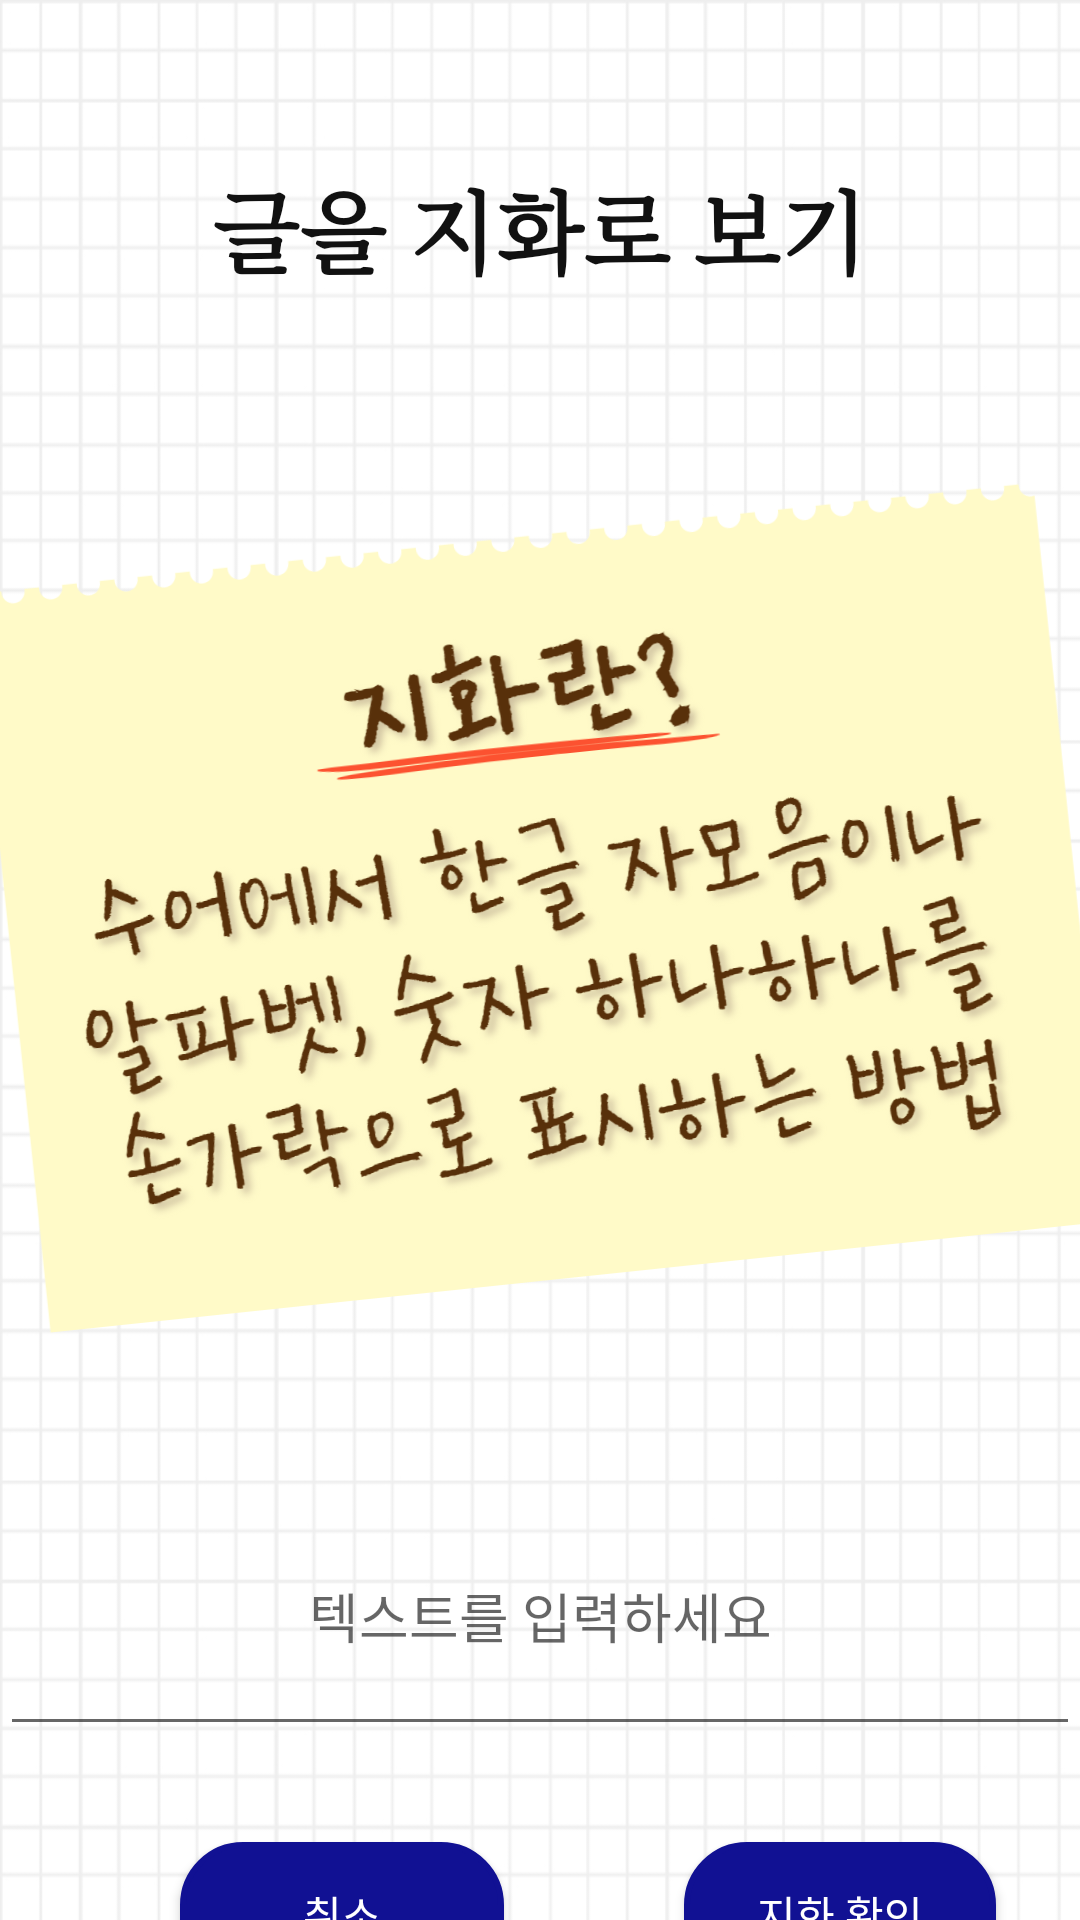

Write the Android layout XML for this screen, with the resource values it uses.
<!-- AndroidManifest.xml: application theme Theme.Graduation1 -->
<!-- res/layout/jihwa_activity_main.xml -->
<?xml version="1.0" encoding="utf-8"?>
<LinearLayout xmlns:android="http://schemas.android.com/apk/res/android"
    xmlns:app="http://schemas.android.com/apk/res-auto"
    xmlns:tools="http://schemas.android.com/tools"
    android:layout_width="match_parent"
    android:layout_height="match_parent"
    android:orientation="vertical"
    tools:context=".JihwaMainActivity"
    android:background="@drawable/background">

    <LinearLayout
        android:layout_width="match_parent"
        android:layout_height="112dp"
        android:gravity="center">

        <TextView
            android:layout_width="wrap_content"
            android:layout_height="wrap_content"
            android:layout_gravity="center"
            android:layout_marginTop="20dp"
            android:text="글을 지화로 보기"
            android:textColor="#111111"
            android:textSize="30dp"
            android:textStyle="bold"
            android:typeface="serif" />

    </LinearLayout>

    <ImageView
        android:layout_width="match_parent"
        android:layout_height="380dp"
        android:rotation="-6"
        android:src="@drawable/jihwamain" />


    <EditText
        android:id="@+id/textInput"
        android:layout_width="match_parent"
        android:layout_height="90dp"
        android:hint="텍스트를 입력하세요"
        android:textAlignment="center" />

    <LinearLayout
        android:layout_width="match_parent"
        android:layout_height="186dp"
        android:orientation="horizontal">

        <Button
            android:id="@+id/btnCancel"
            android:layout_width="108dp"
            android:layout_height="wrap_content"
            android:layout_marginStart="60dp"
            android:layout_marginTop="32dp"
            android:background="@drawable/button_pattern"
            android:text="취소"
            android:textColor="#ffffff" />

        <Button
            android:id="@+id/btnPrint"
            android:layout_width="104dp"
            android:layout_height="wrap_content"
            android:layout_marginStart="60dp"
            android:layout_marginTop="32dp"
            android:background="@drawable/button_pattern"
            android:text="지화 확인"
            android:textColor="#ffffff" />

    </LinearLayout>


</LinearLayout>
<!-- resources referenced by this layout -->
<resources>
  <!-- drawable background: jpg bitmap (drawable, 123122 bytes) -->
  <!-- drawable button_pattern (drawable) -->
  <?xml version="1.0" encoding="utf-8"?>
  <selector xmlns:android="http://schemas.android.com/apk/res/android">
      <item android:state_pressed="true" >
          <shape>
              <gradient
                  android:startColor="#111193"
                  android:endColor="#111193"
                  android:angle="270" />
              <stroke
                  android:width="2dp"
                  android:color="#111193" />
              <corners
                  android:radius="20dp" />
              <padding
                  android:left="10dp"
                  android:top="10dp"
                  android:right="10dp"
                  android:bottom="10dp"/>
          </shape>
      </item>
  
      
  
  
      <item android:state_focused="true">
          <shape>
              <gradient
                  android:startColor="#111193"
                  android:endColor="#111193"
                  android:angle="270" />
              <stroke
                  android:width="2dp"
                  android:color="#111193" />
              <corners
                  android:radius="2dp" />
              <padding
                  android:left="10dp"
                  android:top="10dp"
                  android:right="10dp"
                  android:bottom="10dp"/>
          </shape>
      </item>
      
  
  
      <item>
          <shape>
              <gradient
                  android:startColor="#111193"
                  android:endColor="#111193"
                  android:angle="90" />
              <stroke
                  android:width="2dp"
                  android:color="#111193" />
              <corners
                  android:radius="20dp" />
              <padding
                  android:left="10dp"
                  android:top="10dp"
                  android:right="10dp"
                  android:bottom="10dp"/>
          </shape>
      </item>
      
  </selector>
  <!-- drawable jihwamain: png bitmap (drawable, 328430 bytes) -->
  <style name="Theme.Graduation1" parent="Theme.AppCompat.DayNight.DarkActionBar">
          
          <item name="colorPrimary">@color/purple_500</item>
          <item name="colorPrimaryVariant">@color/purple_700</item>
          <item name="colorOnPrimary">@color/white</item>
          
          <item name="colorSecondary">@color/teal_200</item>
          <item name="colorSecondaryVariant">@color/teal_700</item>
          <item name="colorOnSecondary">@color/black</item>
          
          <item name="android:statusBarColor">?attr/colorPrimaryVariant</item>
          
          <item name="android:windowFullscreen">true</item>
          <item name="windowNoTitle">true</item>
      </style>
  <!-- not gathered from this repository: default colours our renderer supplied (Android Studio template values) -->
  <color name="purple_500">#FF6200EE</color>
  <color name="purple_700">#FF3700B3</color>
  <color name="teal_200">#FF03DAC5</color>
  <color name="teal_700">#FF018786</color>
  <color name="black">#FF000000</color>
  <color name="white">#FFFFFFFF</color>
</resources>
